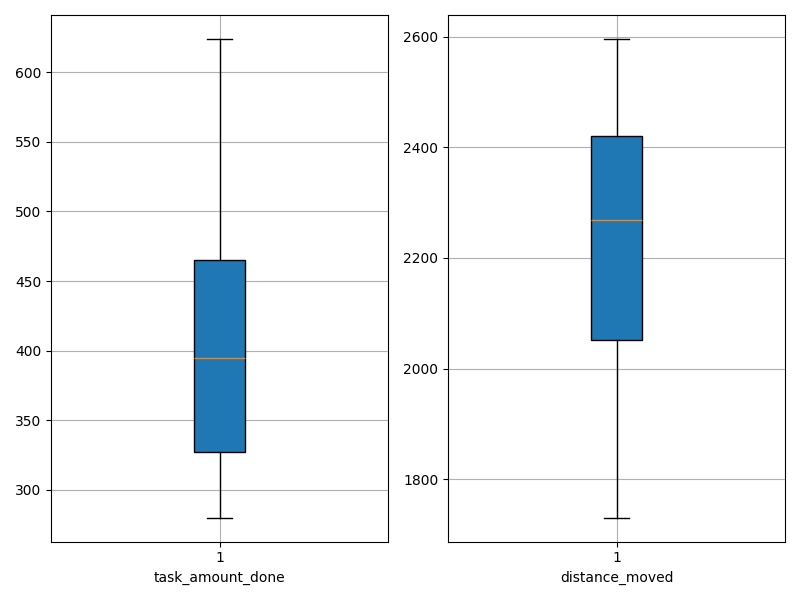

The file beside this chart, header and first rows:
agent_id, task_amount_done, distance_moved
0, 318.0, 2411
1, 522.0, 2049
2, 324.0, 2415
3, 467.0, 1935
4, 447.0, 2254
5, 357.0, 2218
6, 353.0, 2349
7, 414.0, 2283
8, 309.0, 2463
9, 405.0, 2113
10, 624.0, 1730
11, 438.0, 2059
12, 501.0, 1788
13, 478.0, 1962
14, 307.0, 2439
15, 473.0, 2032
16, 403.0, 2378
17, 394.0, 2295
18, 375.0, 2162
19, 313.0, 2442
20, 280.0, 2593
21, 304.0, 2596
22, 290.0, 2454
23, 466.0, 2089
24, 336.0, 2389
25, 346.0, 2423
26, 395.0, 2079
27, 385.0, 2437
28, 462.0, 2050
29, 466.0, 2012
